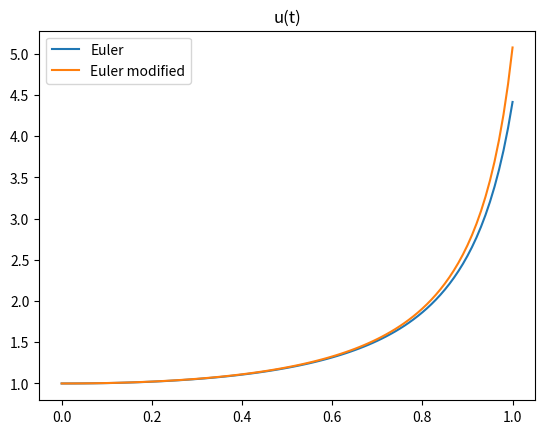
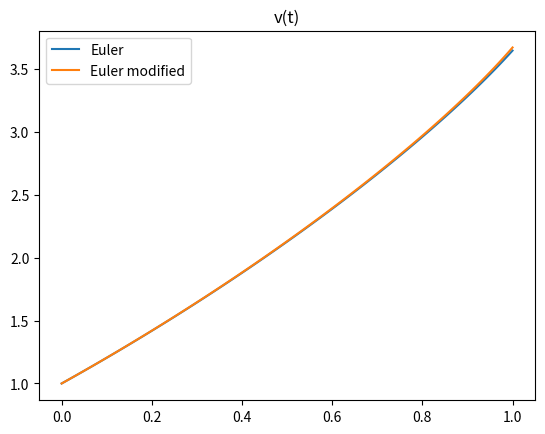

Write Python code to recreate these figures, in order.
# %%
import numpy
import matplotlib.pyplot as plt

# задача Коши
def dy(y, t):
    u, v = y
    du = t * (u ** 2) * numpy.sqrt(v)
    dv = numpy.sqrt(u) + numpy.sqrt(v)
    return [du, dv]

# формула метода Эйлера
def Euler(y, t, h):
    u, v = y
    y0, y1 = dy(y, t)
    euler1, euler2 = u + h * y0, v + h * y1
    return [euler1, euler2]

# формула усовершенствованного метода Эйлера
def Euler_modified(y, t, h):
    u, v = y
    y0, y1 = dy(y, t)
    y_support0, y_support1 = dy([u + h / 2 * y0, v + h / 2 * y1], t + h / 2)
    eulerMod1, eulerMod2 = u + h * y_support0, v + h * y_support1
    return [eulerMod1, eulerMod2]

# расчет числа точек N для шага h
get_n = lambda h: int(numpy.ceil((t_n - t_0) / h))

# получить массив решений выбранным методом с шагом h для двух компонент u и v
def get_y_data(h, Method):
    n = get_n(h)
    t_data = numpy.linspace(t_0, t_n, n + 1)
    y_data = [[1, 1]]
    for i in range(1, len(t_data)):
        y_data.append(Method(y_data[i - 1], t_data[i - 1], h))
    y_data = numpy.array(y_data)
    u, v = y_data[:, 0], y_data[:, 1]
    return [u, v]


# максимальное значение погрешности по правилу Рунге
def Runge(y_data_h, y_data_2h):
    r_data = [0]
    for i in range(1, len(y_data_2h)):
        r_data.append(numpy.abs((y_data_h[2 * i] - y_data_2h[i])))
    return max(r_data)

# функция, осуществляющая: поиск решения выбранным методом;
# оценку погрешности по правилу Рунге
def solve(Method, methodName):
    u_h, v_h = get_y_data(h, Method)
    u_2h, v_2h = get_y_data(2 * h, Method)

    max_r_u = Runge(u_h, u_2h)
    max_r_v = Runge(v_h, v_2h)

    print("\n", methodName, ":")
    print("Max Runge error for u(t): ", max_r_u)
    print("Max Runge error for v(t): ", max_r_v)
    return [u_h, v_h]

# построение графиков для двух методов одной компоненты решения
def show_graph(data_euler, data_eulerMod, title):
    n = get_n(h)
    t_data = numpy.linspace(t_0, t_n, n + 1)
    fig, ax = plt.subplots()
    plt.plot(t_data, data_euler, label="Euler")
    plt.plot(t_data, data_eulerMod, label="Euler modified")
    ax.set_title(title)
    plt.legend()
    plt.show()


t_0 = 0
t_n = 1
h = 0.01

u_euler, v_euler = solve(Euler, "Euler")
u_eulerMod, v_eulerMod = solve(Euler_modified, "Euler modified")

show_graph(u_euler, u_eulerMod, "u(t)")
show_graph(v_euler, v_eulerMod, "v(t)")

# %%
